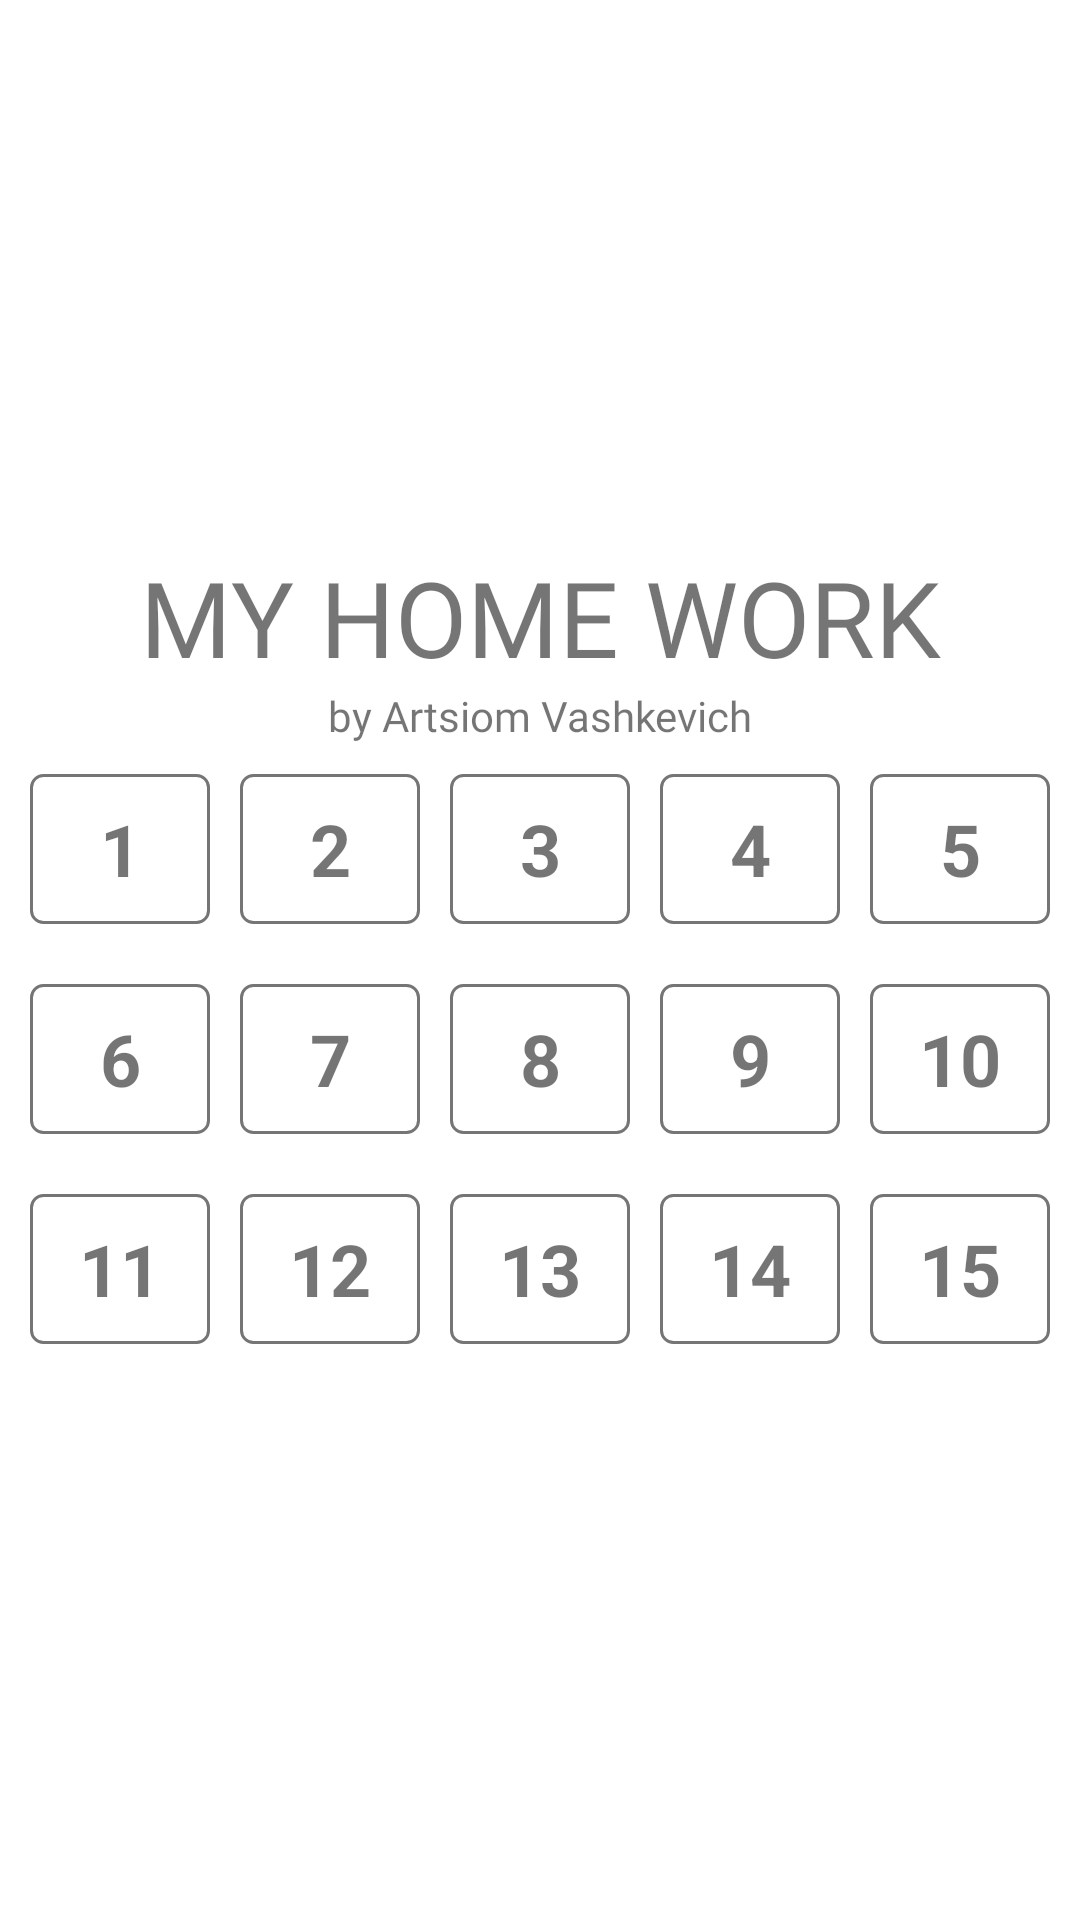

Android layout source for this screen:
<!-- AndroidManifest.xml: application theme Theme.Lesson1HW -->
<!-- res/layout/activity_main.xml -->
<?xml version="1.0" encoding="utf-8"?>
<androidx.constraintlayout.widget.ConstraintLayout
    xmlns:android="http://schemas.android.com/apk/res/android"
    xmlns:app="http://schemas.android.com/apk/res-auto"
    xmlns:tools="http://schemas.android.com/tools"
    android:layout_width="match_parent"
    android:layout_height="match_parent"
    tools:context=".MainActivity">

    <LinearLayout
        android:layout_width="match_parent"
        android:layout_height="wrap_content"
        android:orientation="vertical"
        app:layout_constraintBottom_toBottomOf="parent"
        app:layout_constraintTop_toTopOf="parent">

        <TextView
            android:layout_width="match_parent"
            android:layout_height="wrap_content"
            android:fontFamily="@font/im_fell_double_pica_sc"
            android:gravity="center"
            android:text="@string/my_home_work"
            android:textSize="35sp" />

        <TextView
            android:layout_width="match_parent"
            android:layout_height="wrap_content"
            android:fontFamily="@font/mr_dafoe"
            android:gravity="center"
            android:text="@string/by_artsiom_vashkevich" />

        <LinearLayout
            android:layout_width="match_parent"
            android:layout_height="wrap_content"
            android:orientation="horizontal"
            android:layout_margin="10dp">

            <TextView
                android:id="@+id/tv_dz1"
                android:layout_width="50dp"
                android:layout_height="50dp"
                android:layout_weight="1"
                android:text="@string/dz1"
                android:layout_marginEnd="10dp"
                android:textSize="24sp"
                android:textStyle="bold"
                android:gravity="center"
                android:background="@drawable/textview_button_background"/>
            <TextView
                android:id="@+id/tv_dz2"
                android:layout_width="50dp"
                android:layout_height="50dp"
                android:layout_weight="1"
                android:text="@string/dz2"
                android:layout_marginEnd="10dp"
                android:textSize="24sp"
                android:textStyle="bold"
                android:gravity="center"
                android:background="@drawable/textview_button_background"/>
            <TextView
                android:id="@+id/tv_dz3"
                android:layout_width="50dp"
                android:layout_height="50dp"
                android:layout_weight="1"
                android:text="@string/dz3"
                android:layout_marginEnd="10dp"
                android:textSize="24sp"
                android:textStyle="bold"
                android:gravity="center"
                android:background="@drawable/textview_button_background"/>
            <TextView
                android:id="@+id/tv_dz4"
                android:layout_width="50dp"
                android:layout_height="50dp"
                android:layout_weight="1"
                android:text="@string/dz4"
                android:layout_marginEnd="10dp"
                android:textSize="24sp"
                android:textStyle="bold"
                android:gravity="center"
                android:background="@drawable/textview_button_background"/>
            <TextView
                android:id="@+id/tv_dz5"
                android:layout_width="50dp"
                android:layout_height="50dp"
                android:layout_weight="1"
                android:text="@string/dz5"
                android:textSize="24sp"
                android:textStyle="bold"
                android:gravity="center"
                android:background="@drawable/textview_button_background"/>

        </LinearLayout>

        <LinearLayout
            android:layout_width="match_parent"
            android:layout_height="wrap_content"
            android:orientation="horizontal"
            android:layout_margin="10dp">

            <TextView
                android:id="@+id/tv_dz6"
                android:layout_width="50dp"
                android:layout_height="50dp"
                android:layout_weight="1"
                android:text="@string/dz6"
                android:layout_marginEnd="10dp"
                android:textSize="24sp"
                android:textStyle="bold"
                android:gravity="center"
                android:background="@drawable/textview_button_background"/>
            <TextView
                android:id="@+id/tv_dz7"
                android:layout_width="50dp"
                android:layout_height="50dp"
                android:layout_weight="1"
                android:text="@string/dz7"
                android:layout_marginEnd="10dp"
                android:textSize="24sp"
                android:textStyle="bold"
                android:gravity="center"
                android:background="@drawable/textview_button_background"/>
            <TextView
                android:id="@+id/tv_dz8"
                android:layout_width="50dp"
                android:layout_height="50dp"
                android:layout_weight="1"
                android:text="@string/dz8"
                android:layout_marginEnd="10dp"
                android:textSize="24sp"
                android:textStyle="bold"
                android:gravity="center"
                android:background="@drawable/textview_button_background"/>
            <TextView
                android:id="@+id/tv_dz9"
                android:layout_width="50dp"
                android:layout_height="50dp"
                android:layout_weight="1"
                android:text="@string/dz9"
                android:layout_marginEnd="10dp"
                android:textSize="24sp"
                android:textStyle="bold"
                android:gravity="center"
                android:background="@drawable/textview_button_background"/>
            <TextView
                android:id="@+id/tv_dz10"
                android:layout_width="50dp"
                android:layout_height="50dp"
                android:layout_weight="1"
                android:text="@string/dz10"
                android:textSize="24sp"
                android:textStyle="bold"
                android:gravity="center"
                android:background="@drawable/textview_button_background"/>

        </LinearLayout>

        <LinearLayout
            android:layout_width="match_parent"
            android:layout_height="wrap_content"
            android:orientation="horizontal"
            android:layout_margin="10dp">

            <TextView
                android:id="@+id/tv_dz11"
                android:layout_width="50dp"
                android:layout_height="50dp"
                android:layout_weight="1"
                android:text="@string/dz11"
                android:layout_marginEnd="10dp"
                android:textSize="24sp"
                android:textStyle="bold"
                android:gravity="center"
                android:background="@drawable/textview_button_background"/>
            <TextView
                android:id="@+id/tv_dz12"
                android:layout_width="50dp"
                android:layout_height="50dp"
                android:layout_weight="1"
                android:text="@string/dz12"
                android:layout_marginEnd="10dp"
                android:textSize="24sp"
                android:textStyle="bold"
                android:gravity="center"
                android:background="@drawable/textview_button_background"/>
            <TextView
                android:id="@+id/tv_dz13"
                android:layout_width="50dp"
                android:layout_height="50dp"
                android:layout_weight="1"
                android:text="@string/dz13"
                android:layout_marginEnd="10dp"
                android:textSize="24sp"
                android:textStyle="bold"
                android:gravity="center"
                android:background="@drawable/textview_button_background"/>
            <TextView
                android:id="@+id/tv_dz14"
                android:layout_width="50dp"
                android:layout_height="50dp"
                android:layout_weight="1"
                android:text="@string/dz14"
                android:layout_marginEnd="10dp"
                android:textSize="24sp"
                android:textStyle="bold"
                android:gravity="center"
                android:background="@drawable/textview_button_background"/>
            <TextView
                android:id="@+id/tv_dz15"
                android:layout_width="50dp"
                android:layout_height="50dp"
                android:layout_weight="1"
                android:text="@string/dz15"
                android:textSize="24sp"
                android:textStyle="bold"
                android:gravity="center"
                android:background="@drawable/textview_button_background"/>

        </LinearLayout>
    </LinearLayout>


</androidx.constraintlayout.widget.ConstraintLayout>
<!-- resources referenced by this layout -->
<resources>
  <!-- drawable textview_button_background (drawable) -->
  <?xml version="1.0" encoding="utf-8"?>
  <selector xmlns:android="http://schemas.android.com/apk/res/android">
      <item android:state_pressed="false" android:drawable="@drawable/style_button_pressed_false" />
      <item android:state_pressed="true" android:drawable="@drawable/style_button_pressed_true" />
  </selector>
  <string name="by_artsiom_vashkevich">by Artsiom Vashkevich</string>
  <string name="dz1">1</string>
  <string name="dz10">10</string>
  <string name="dz11">11</string>
  <string name="dz12">12</string>
  <string name="dz13">13</string>
  <string name="dz14">14</string>
  <string name="dz15">15</string>
  <string name="dz2">2</string>
  <string name="dz3">3</string>
  <string name="dz4">4</string>
  <string name="dz5">5</string>
  <string name="dz6">6</string>
  <string name="dz7">7</string>
  <string name="dz8">8</string>
  <string name="dz9">9</string>
  <string name="my_home_work">MY HOME WORK</string>
  <style name="Theme.Lesson1HW" parent="Theme.MaterialComponents.DayNight.NoActionBar">
          
          <item name="colorPrimary">@color/purple_500</item>
          <item name="colorPrimaryVariant">@color/purple_700</item>
          <item name="colorOnPrimary">@color/white</item>
          
          <item name="colorSecondary">@color/teal_200</item>
          <item name="colorSecondaryVariant">@color/teal_700</item>
          <item name="colorOnSecondary">@color/black</item>
          
          <item name="android:statusBarColor" tools:targetApi="l">?attr/colorPrimaryVariant</item>
          
      </style>
  <!-- drawable style_button_pressed_false (drawable) -->
  <?xml version="1.0" encoding="utf-8"?>
  <selector xmlns:android="http://schemas.android.com/apk/res/android">
      <item>
          <shape android:shape="rectangle"  >
              <corners android:radius="4dip" />
              <stroke android:width="1dip" android:color="@color/grey" />
              <solid android:color="@color/trans"/>
          </shape>
      </item>
  </selector>
  <!-- drawable style_button_pressed_true (drawable) -->
  <?xml version="1.0" encoding="utf-8"?>
  <selector xmlns:android="http://schemas.android.com/apk/res/android">
      <item>
          <shape android:shape="rectangle"  >
              <corners android:radius="4dip" />
              <stroke android:width="1dip" android:color="@color/grey" />
              <solid android:color="@color/grey_60"/>
          </shape>
      </item>
  </selector>
  <color name="purple_500">#FF6200EE</color>
  <color name="purple_700">#FF3700B3</color>
  <color name="white">#FFFFFFFF</color>
  <color name="teal_200">#FF03DAC5</color>
  <color name="teal_700">#FF018786</color>
  <color name="black">#FF000000</color>
  <color name="grey">#757575</color>
  <color name="trans">#00000000</color>
  <color name="grey_60">#60757575</color>
</resources>
